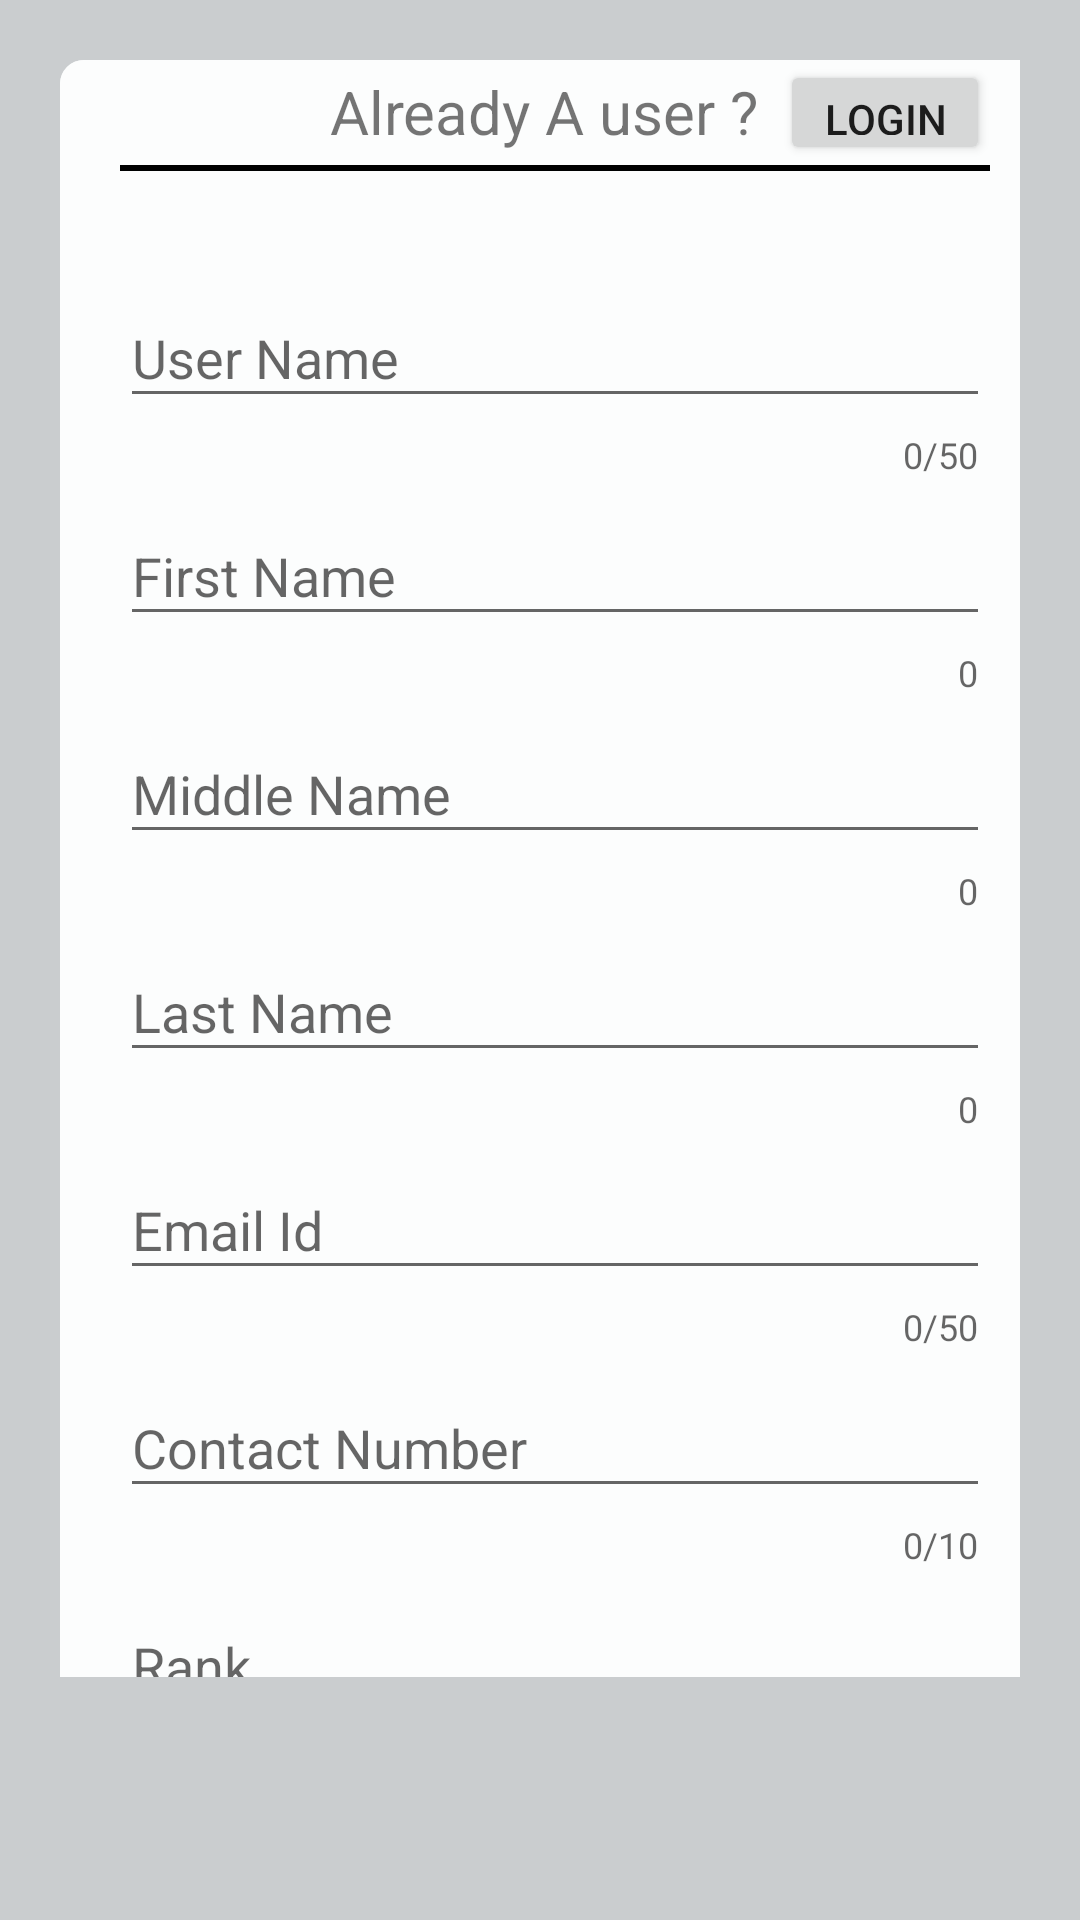

Reconstruct the res/layout file that produces this screen, plus the resources it refers to.
<!-- AndroidManifest.xml: application theme AppTheme -->
<!-- res/layout/activity_register.xml -->
<?xml version="1.0" encoding="utf-8"?>
<LinearLayout xmlns:android="http://schemas.android.com/apk/res/android"
    xmlns:app="http://schemas.android.com/apk/res-auto"
    xmlns:tools="http://schemas.android.com/tools"
    android:padding="20dp"
    android:layout_width="match_parent"
    android:layout_height="match_parent"
    android:background="#CACDCF"
    tools:context=".RegisterActivity">

    <ScrollView
        android:layout_width="335dp"
        android:layout_height="539dp"
        android:layout_gravity="start"
        android:background="@drawable/round_layout">

        <HorizontalScrollView
            android:layout_width="match_parent"
            android:layout_height="match_parent"
            android:background="@drawable/round_layout">

            <LinearLayout
                android:layout_width="match_parent"
                android:layout_height="match_parent"
                android:layout_marginLeft="20dp"
                android:layout_marginTop="0dp"
                android:layout_marginBottom="0dp"
                android:orientation="vertical">

                <LinearLayout
                    android:layout_width="match_parent"
                    android:layout_height="match_parent"
                    android:orientation="horizontal">

                    <TextView
                        android:layout_width="150dp"
                        android:layout_height="35dp"
                        android:layout_marginLeft="70dp"
                        android:text="Already A user ?"
                        android:textSize="20dp" />

                    <Button
                        android:layout_width="70dp"
                        android:layout_height="35dp"
                        android:onClick="Goback"
                        android:text="Login" />

                </LinearLayout>

                <View
                    android:id="@+id/divider"
                    android:layout_width="match_parent"
                    android:layout_height="2dp"
                    android:background="#000" />

                <com.google.android.material.textfield.TextInputLayout
                    android:id="@+id/caseIdLayout"
                    android:layout_width="match_parent"
                    android:layout_height="wrap_content"
                    android:layout_marginTop="30dp"
                    app:counterEnabled="true"
                    app:counterMaxLength="50"
                    app:errorEnabled="true">

                    <com.google.android.material.textfield.TextInputEditText
                        android:id="@+id/reg_userId"
                        android:layout_width="match_parent"
                        android:layout_height="wrap_content"

                        android:hint="User Name"
                        android:inputType="text" />
                </com.google.android.material.textfield.TextInputLayout>

                <com.google.android.material.textfield.TextInputLayout
                    android:id="@+id/caseIdLayout2"
                    android:layout_width="match_parent"
                    android:layout_height="wrap_content"
                    app:counterEnabled="true"
                    app:errorEnabled="true">


                    <com.google.android.material.textfield.TextInputEditText
                        android:id="@+id/reg_firstnameId"
                        android:layout_width="match_parent"
                        android:layout_height="wrap_content"
                        android:hint="First Name"
                        android:inputType="text" />
                </com.google.android.material.textfield.TextInputLayout>

                <com.google.android.material.textfield.TextInputLayout
                    android:id="@+id/caseIdLayout3"
                    android:layout_width="match_parent"
                    android:layout_height="wrap_content"
                    app:counterEnabled="true"
                    app:errorEnabled="true">

                    <com.google.android.material.textfield.TextInputEditText
                        android:id="@+id/reg_middlenameId"
                        android:layout_width="match_parent"
                        android:layout_height="wrap_content"
                        android:hint="Middle Name"
                        android:inputType="text" />
                </com.google.android.material.textfield.TextInputLayout>

                <com.google.android.material.textfield.TextInputLayout
                    android:id="@+id/caseIdLayout4"
                    android:layout_width="match_parent"
                    android:layout_height="wrap_content"
                    app:counterEnabled="true"
                    app:errorEnabled="true">

                    <com.google.android.material.textfield.TextInputEditText
                        android:id="@+id/reg_lastnameId"
                        android:layout_width="match_parent"
                        android:layout_height="wrap_content"
                        android:hint="Last Name"
                        android:inputType="text" />
                </com.google.android.material.textfield.TextInputLayout>

                <com.google.android.material.textfield.TextInputLayout
                    android:id="@+id/caseIdLayout5"
                    android:layout_width="match_parent"
                    android:layout_height="wrap_content"
                    app:counterEnabled="true"
                    app:counterMaxLength="50"
                    app:errorEnabled="true">

                    <com.google.android.material.textfield.TextInputEditText
                        android:id="@+id/reg_emailId"
                        android:layout_width="match_parent"
                        android:layout_height="wrap_content"
                        android:hint="Email Id"
                        android:inputType="text" />
                </com.google.android.material.textfield.TextInputLayout>

                <com.google.android.material.textfield.TextInputLayout
                    android:id="@+id/caseIdLayout6"
                    android:layout_width="match_parent"
                    android:layout_height="wrap_content"
                    app:counterEnabled="true"
                    app:counterMaxLength="10"
                    app:errorEnabled="true">

                    <com.google.android.material.textfield.TextInputEditText
                        android:id="@+id/reg_contactId"
                        android:layout_width="match_parent"
                        android:layout_height="wrap_content"
                        android:hint="Contact Number"
                        android:inputType="text" />
                </com.google.android.material.textfield.TextInputLayout>

                <com.google.android.material.textfield.TextInputLayout
                    android:id="@+id/caseIdLayout7"
                    android:layout_width="match_parent"
                    android:layout_height="wrap_content"
                    app:counterEnabled="true"
                    app:errorEnabled="true">

                    <com.google.android.material.textfield.TextInputEditText
                        android:id="@+id/reg_rankId"
                        android:layout_width="match_parent"
                        android:layout_height="wrap_content"
                        android:hint="Rank"
                        android:inputType="text" />
                </com.google.android.material.textfield.TextInputLayout>

                <com.google.android.material.textfield.TextInputLayout
                    android:id="@+id/caseIdLayout8"
                    android:layout_width="match_parent"
                    android:layout_height="wrap_content"
                    app:counterEnabled="true"
                    app:counterMaxLength="10"
                    app:errorEnabled="true">

                    <com.google.android.material.textfield.TextInputEditText
                        android:id="@+id/reg_batchId"
                        android:layout_width="match_parent"
                        android:layout_height="wrap_content"
                        android:hint="Batch Number"
                        android:inputType="text" />
                </com.google.android.material.textfield.TextInputLayout>

                <com.google.android.material.textfield.TextInputLayout
                    android:id="@+id/caseIdLayout9"
                    android:layout_width="match_parent"
                    android:layout_height="wrap_content"
                    app:counterEnabled="true"
                    app:counterMaxLength="10"
                    app:errorEnabled="true">

                    <com.google.android.material.textfield.TextInputEditText
                        android:id="@+id/reg_addressId"
                        android:layout_width="match_parent"
                        android:layout_height="wrap_content"
                        android:hint="Address"
                        android:inputType="textMultiLine" />
                </com.google.android.material.textfield.TextInputLayout>
                <LinearLayout
                    android:layout_width="match_parent"
                    android:layout_height="wrap_content"
                    android:orientation="vertical">
                    <ImageView
                        android:layout_width="100dp"
                        android:layout_height="100dp"
                        android:id="@+id/imageViewId"/>
                    <Button
                        android:layout_width="wrap_content"
                        android:layout_height="wrap_content"
                        android:text="Upload photo"
                        android:onClick="uploadPhoto"
                        android:layout_marginTop="10dp"/>
                </LinearLayout>
                <View
                    android:id="@+id/divider2"
                    android:layout_width="match_parent"
                    android:layout_height="50dp" />

                <LinearLayout
                    android:layout_width="match_parent"
                    android:layout_height="match_parent">

                    <Button
                        android:id="@+id/reg_btn_submitId"
                        android:layout_width="100dp"
                        android:layout_height="45dp"
                        android:layout_marginLeft="30dp"
                        android:onClick="Onsubmit"
                        android:text="Submit"
                        android:textStyle="bold" />

                    <Button
                        android:id="@+id/reg_btn_resetId"
                        android:layout_width="100dp"
                        android:layout_height="45dp"
                        android:layout_marginLeft="45dp"
                        android:onClick="Onreg_reset"
                        android:text="Reset"
                        android:textStyle="bold" />
                </LinearLayout>

                <LinearLayout
                    android:layout_width="match_parent"
                    android:layout_height="100dp"></LinearLayout>

            </LinearLayout>
        </HorizontalScrollView>
    </ScrollView>


</LinearLayout>
<!-- resources referenced by this layout -->
<resources>
  <!-- drawable round_layout (drawable) -->
  <?xml version="1.0" encoding="utf-8"?>
  <shape xmlns:android="http://schemas.android.com/apk/res/android"
      android:shape="rectangle">
      <solid android:color="#FCFDFD" />
      <corners android:bottomRightRadius="8dp"
          android:bottomLeftRadius="8dp"
          android:topRightRadius="8dp"
          android:topLeftRadius="8dp"/>
  
  </shape>
  <style name="AppTheme" parent="Theme.AppCompat.Light.DarkActionBar">
          
          <item name="colorPrimary">@color/colorPrimary</item>
          <item name="colorPrimaryDark">@color/colorPrimaryDark</item>
          <item name="colorAccent">@color/colorAccent</item>
      </style>
  <color name="colorPrimary">#008577</color>
  <color name="colorPrimaryDark">#00574B</color>
  <color name="colorAccent">#D81B60</color>
</resources>
